Run: headless pygame with SDL's dummy video driver; simulated clock (each Clock.tick advances the game by its frame time, no real sleeping); random seed 0; keys injected as events and as key.get_pressed() state; no mouse input.
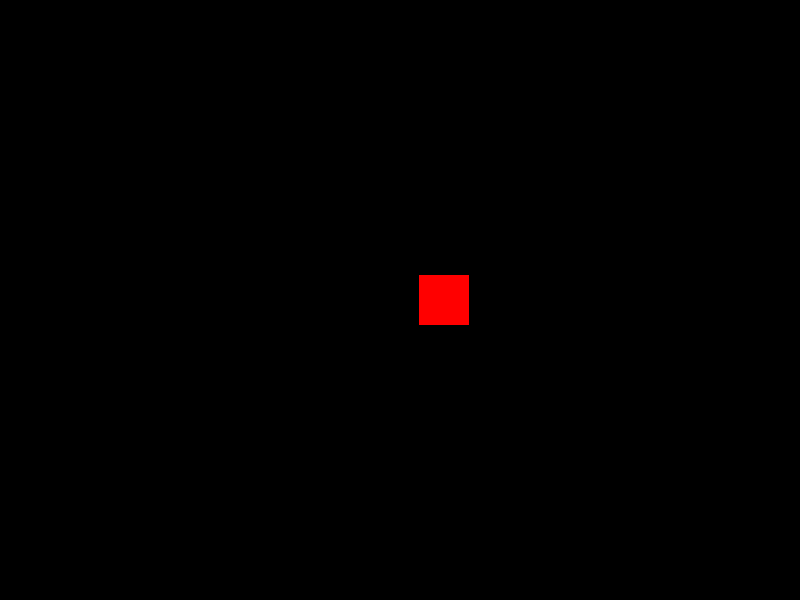
Frame 1 of 4 · flips 1–60 · no input
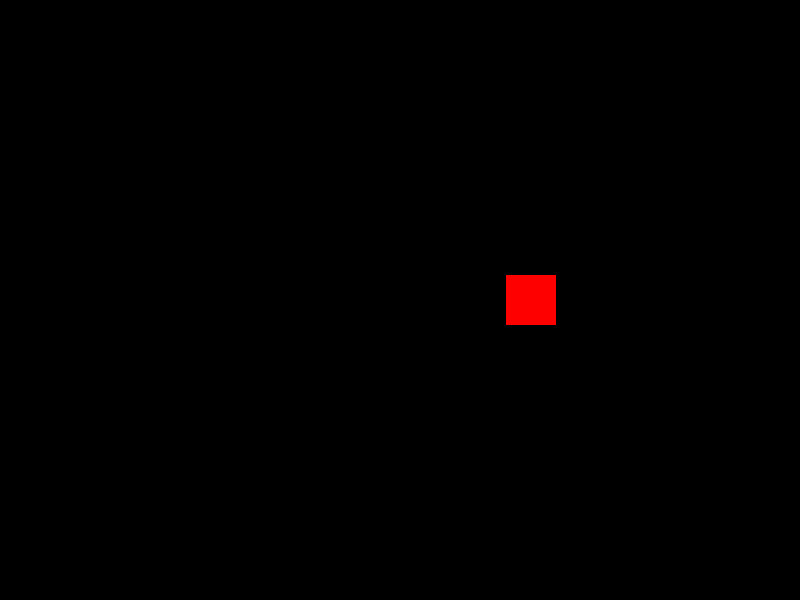
Frame 2 of 4 · flips 61–180 · tapped SPACE, RETURN · held RIGHT (→), D
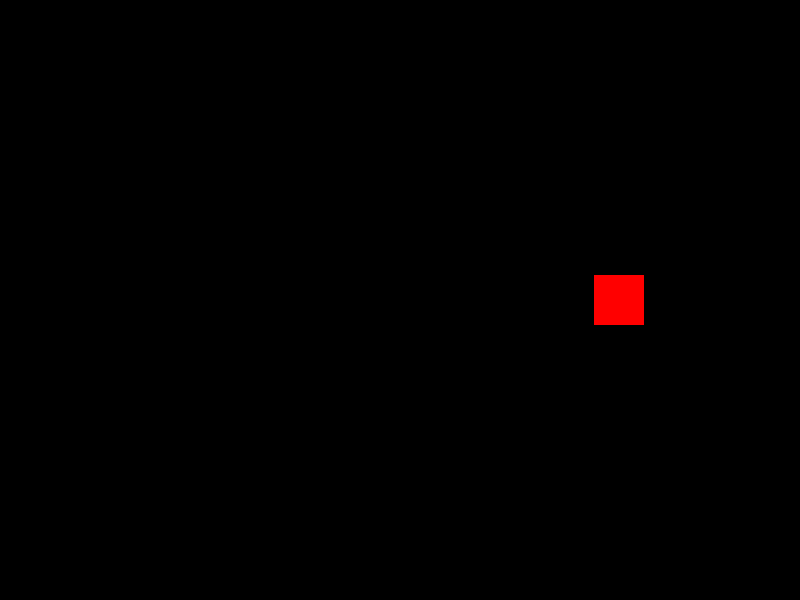
Frame 3 of 4 · flips 181–300 · held DOWN (↓), S
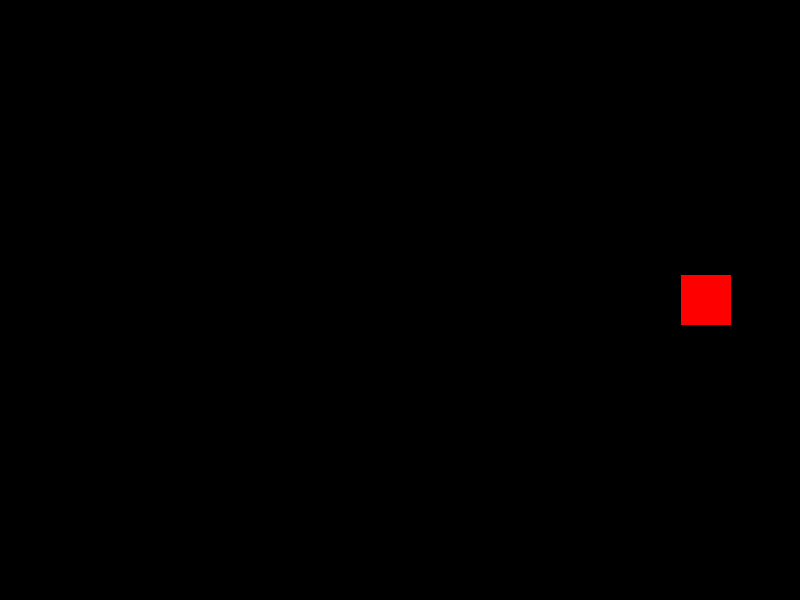
Frame 4 of 4 · flips 301–420 · held LEFT (←), A, UP (↑), W

The pygame program that drew these frames:

import pygame
import random

pygame.init()
screen_width = 800
screen_height = 600
screen = pygame.display.set_mode((screen_width, screen_height))
player = pygame.Rect((375, 275, 50, 50))

horiMovement = random.randint(-1000, 1000)
vertMovement = 1000 - abs(horiMovement)
horiMovement, vertMovement = horiMovement/1000, vertMovement/1000
horiPos = player[0] + horiMovement

run = True
while run:

    screen.fill((0, 0, 0))
    pygame.draw.rect(screen, (255, 0, 0), player)

    horiPos = horiPos + horiMovement
    player[0] = round(horiPos)
    print(player[0])
    print(horiPos)

    """
    # Movement
    key = pygame.key.get_pressed()
    if key[pygame.K_a] == True:
        player.move_ip(-1, 0)
    if key[pygame.K_d] == True:
        player.move_ip(1, 0)
    if key[pygame.K_w] == True:
        player.move_ip(0, -1)
    if key[pygame.K_s] == True:
        player.move_ip(0, 1)
    """

    # Border Wall 
    if player.left < 0:
        player.left = 0
    elif player.right > screen_width:
        player.right = screen_width
    if player.top < 0:
        player.top = 0
    elif player.bottom > screen_height:
        player.bottom = screen_height

    for event in pygame.event.get():
        if event.type == pygame.QUIT:
            run = False
    
    pygame.display.update()

pygame.quit()
